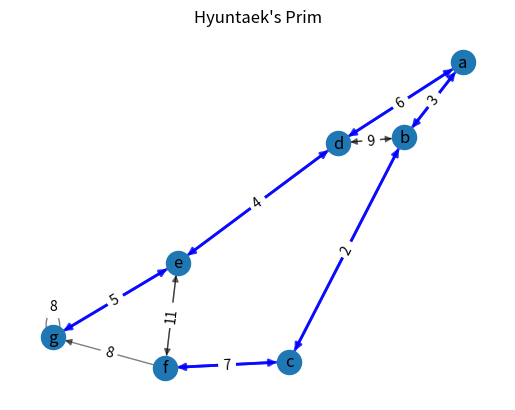

Python code for this plot:
import matplotlib.pyplot as plt
import networkx as nx

#제공그래프
'''WUGRAPH01 = {
    'a': {'b': 7, 'd': 5},
    'b': {'a': 7, 'c': 8, 'd': 9, 'e': 7},
    'c': {'b': 8, 'e': 5},
    'd': {'a': 5, 'b': 9, 'e': 15, 'f': 6},
    'e': {'b': 7, 'c': 5, 'd': 15, 'f': 8, 'g': 9},
    'f': {'d': 6, 'e': 8, 'g': 11},
    'g': {'e': 9, 'f': 11}
}'''

#창작그래프
WUGRAPH01 = {
    'a': {'b': 3, 'd': 6},
    'b': {'a': 3, 'c': 2, 'd': 9},
    'c': {'b': 2, 'f': 7},
    'd': {'a': 6, 'b': 9, 'e': 4},
    'e': {'d': 4, 'f': 11, 'g': 5},
    'f': {'c': 7, 'e': 11, 'g': 8},
    'g': {'e': 5, 'g': 8}

}


def prim(wugraph):
    mst = dict()
    added_node = set()
    remained_node = set()

    for node in wugraph.keys():
        mst[node] = dict()

    for node in wugraph.keys():
        remained_node.add(node)

    started_node = list(wugraph.keys())[0]

    added_node.add(started_node)
    remained_node.remove(started_node)

    while len(remained_node) > 0:
        (src, dst, dist) = search_min(wugraph, added_node, remained_node)
        (mst[src])[dst] = dist
        (mst[dst])[src] = dist

        added_node.add(dst)
        remained_node.remove(dst)
    return mst


def search_min(wugraph, an, rn):# added node, remained node
    src_node = None
    dst_node = None
    dist = float('inf')
    for src in an:
        for dst in wugraph[src]:
            if dst in rn:
                if (wugraph[src])[dst] < dist:
                    dist = (wugraph[src])[dst]
                    src_node = src
                    dst_node = dst

    return src_node, dst_node, dist


def main():
    print("Prim 출력")
    print(prim(WUGRAPH01))

    graph = nx.DiGraph()
    data = dict()

    for key1 in WUGRAPH01.keys():
        for key2 in WUGRAPH01[key1].keys():
            u = key1
            v = key2
            weight = WUGRAPH01[u][v]
            graph.add_edge(u, v, weight=weight)
            data[(u, v)] = weight

    path = list()
    prev = prim(WUGRAPH01)
    for u in prev:
        for v in prev[u]:
            if prev[u][v] is not None:
                path.append((u, v))
    non_path = list(set(graph.edges)-set(path))

    position = nx.spring_layout(graph)
    nx.draw_networkx_nodes(graph, position)
    nx.draw_networkx_labels(graph, position)
    nx.draw_networkx_edges(graph, position, edgelist=non_path, alpha=0.5)
    nx.draw_networkx_edges(graph, position, edgelist=path, alpha=0.8, edge_color='blue', width=2)
    nx.draw_networkx_edge_labels(graph, position, edge_labels=data)

    plt.title("Hyuntaek's Prim")
    plt.axis('off')
    plt.show()


if __name__ == '__main__':
    main()
